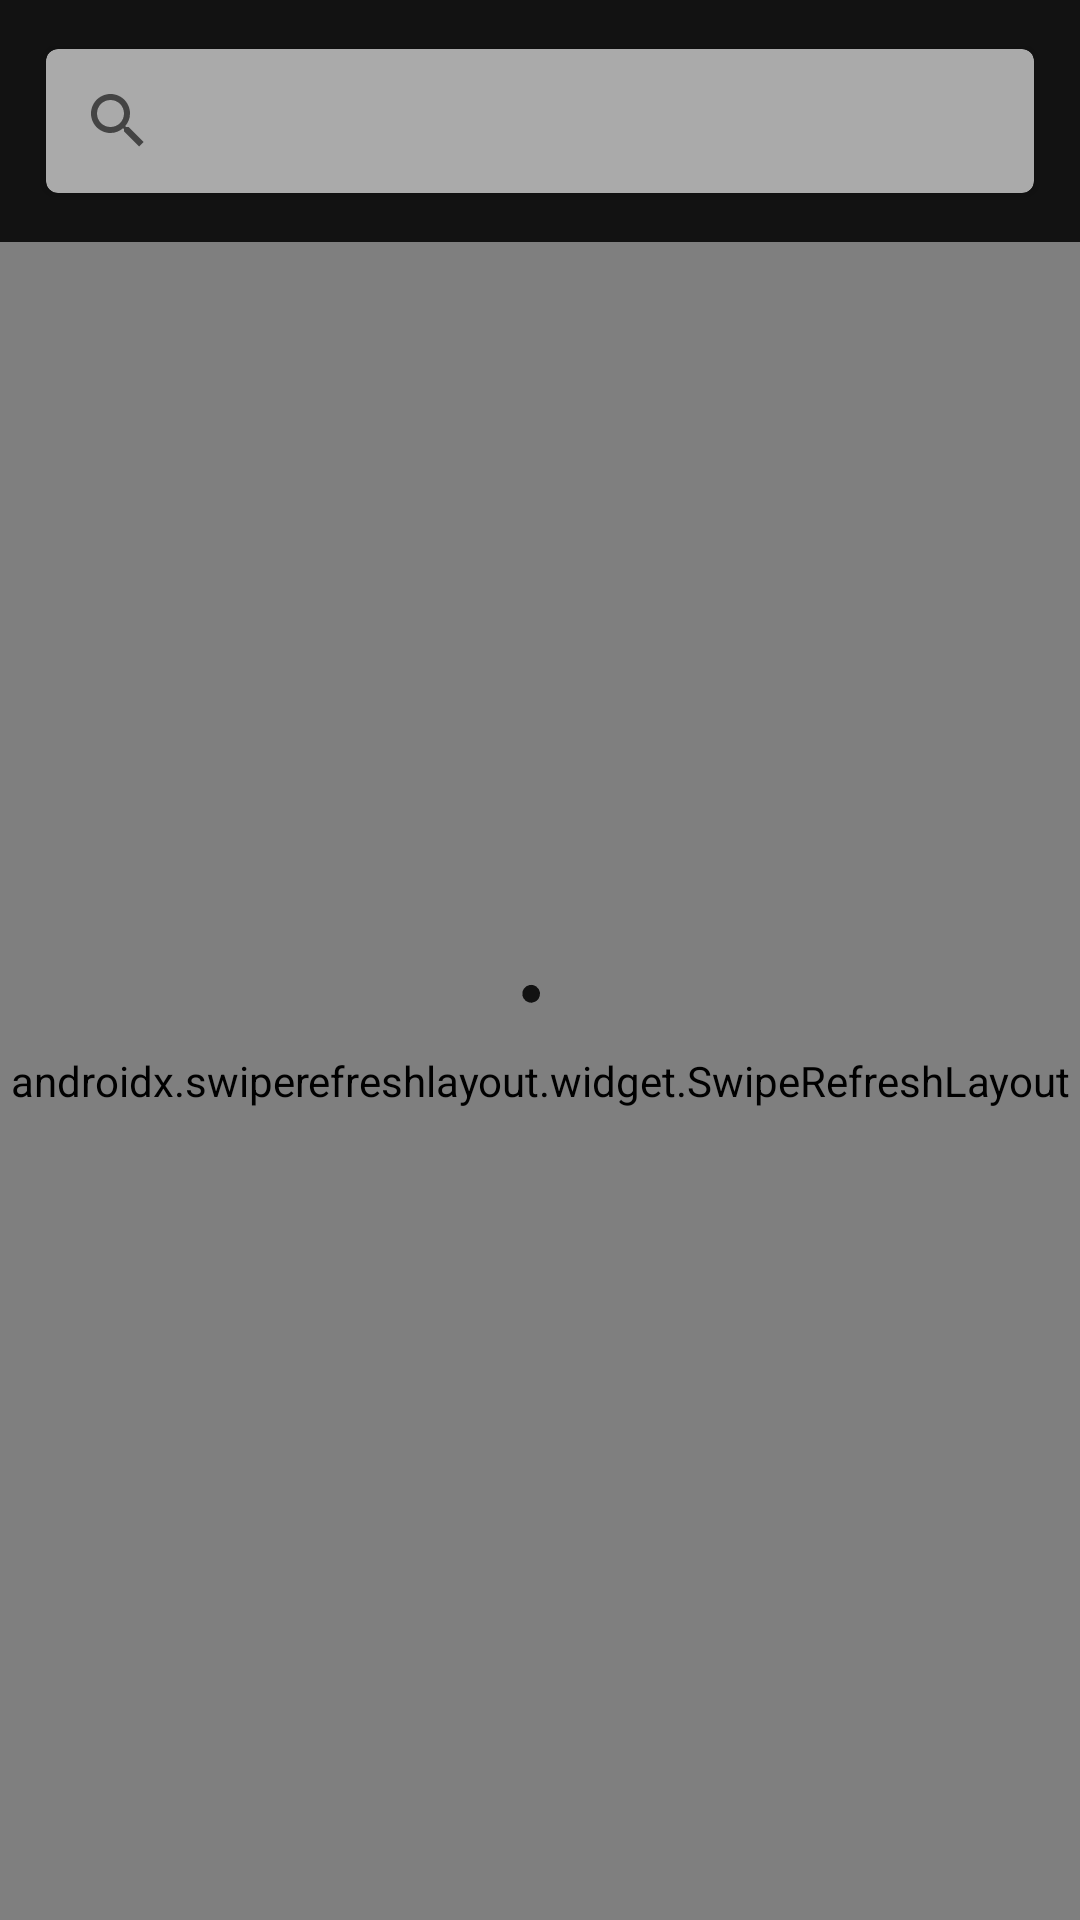

This screen was rendered from an Android layout file. Write that file and the resources it references.
<!-- AndroidManifest.xml: application theme Theme.GitHubUsers -->
<!-- res/layout/activity_main.xml -->
<?xml version="1.0" encoding="utf-8"?>
<RelativeLayout
    xmlns:android="http://schemas.android.com/apk/res/android"
    android:layout_width="match_parent"
    android:layout_height="match_parent"
    xmlns:app="http://schemas.android.com/apk/res-auto"
    xmlns:tools="http://schemas.android.com/tools"
    android:focusableInTouchMode="true"
    android:fitsSystemWindows="true"
    tools:context=".activity.MainActivity"
    android:windowSoftInputMode="stateHidden|adjustResize">

    <FrameLayout
        android:id="@+id/main_search"
        android:layout_width="match_parent"
        android:layout_height="wrap_content"
        android:layout_alignParentStart="true"
        android:background="?attr/colorPrimary">
        <androidx.cardview.widget.CardView
            android:layout_width="match_parent"
            android:layout_height="wrap_content"
            android:layout_margin="12dp"
            app:cardBackgroundColor="@android:color/darker_gray"
            app:cardCornerRadius="4dp"
            app:cardUseCompatPadding="true">
            <androidx.appcompat.widget.SearchView
                android:id="@+id/search_view"
                android:layout_width="match_parent"
                android:layout_height="wrap_content"
                android:iconifiedByDefault="false"
                android:queryHint="@string/search"
                android:queryBackground="@null"
                android:imeOptions="flagNoExtractUi|flagNoFullscreen" />
        </androidx.cardview.widget.CardView>
    </FrameLayout>

    <androidx.swiperefreshlayout.widget.SwipeRefreshLayout
        android:id="@+id/refresh_recycler_view"
        android:layout_width="match_parent"
        android:layout_height="match_parent"
        android:layout_below="@id/main_search"
        app:layout_behavior="@string/appbar_scrolling_view_behavior">
        <androidx.recyclerview.widget.RecyclerView
            android:id="@+id/recycler_view"
            android:layout_width="match_parent"
            android:layout_height="wrap_content"
            tools:listitem="@layout/row_recycler_user"/>
    </androidx.swiperefreshlayout.widget.SwipeRefreshLayout>

    <include
        android:id="@+id/main_response"
        layout="@layout/layout_data_handler_response"
        android:layout_marginTop="?actionBarSize"
        android:layout_width="match_parent"
        android:layout_height="match_parent" />
</RelativeLayout>
<!-- res/layout/row_recycler_user.xml (included above) -->
<?xml version="1.0" encoding="utf-8"?>
<RelativeLayout xmlns:android="http://schemas.android.com/apk/res/android"
    xmlns:app="http://schemas.android.com/apk/res-auto"
    android:layout_width="match_parent"
    android:layout_height="wrap_content"
    android:paddingVertical="12dp"
    android:paddingHorizontal="@dimen/layout_padding"
    android:background="?attr/selectableItemBackground"
    android:id="@+id/row_user">

    <ImageView
        android:id="@+id/row_image"
        android:layout_width="50dp"
        android:layout_height="50dp"
        android:contentDescription="@string/account_profile_picture"
        android:scaleType="fitCenter"
        android:src="@mipmap/ic_launcher"
        app:layout_constraintBottom_toBottomOf="parent"
        app:layout_constraintLeft_toLeftOf="parent"
        app:layout_constraintTop_toTopOf="parent" />

    <TextView
        android:id="@+id/row_username"
        style="?attr/textAppearanceSubtitle1"
        android:layout_width="match_parent"
        android:layout_height="wrap_content"
        android:layout_marginStart="20dp"
        android:maxLines="1"
        android:text="@string/account_username"
        android:textSize="16sp"
        android:textStyle="bold"
        android:layout_toRightOf="@id/row_image"
        android:layout_toLeftOf="@id/row_timestamp"
        android:layout_centerVertical="true"/>

    <TextView
        android:id="@+id/row_timestamp"
        style="@style/TextAppearance.Material3.LabelSmall"
        android:letterSpacing="0"
        android:layout_width="wrap_content"
        android:layout_height="wrap_content"
        android:layout_marginStart="20dp"
        android:maxLines="1"
        android:text="@string/timestamp"
        android:maxWidth="80dp"
        android:textStyle="bold"
        android:layout_alignParentRight="true"
        android:layout_centerVertical="true"
        android:visibility="gone"/>
</RelativeLayout>
<!-- res/layout/layout_data_handler_response.xml (included above) -->
<?xml version="1.0" encoding="utf-8"?>
<FrameLayout
    xmlns:android="http://schemas.android.com/apk/res/android"
    xmlns:app="http://schemas.android.com/apk/res-auto"
    android:layout_width="match_parent"
    android:layout_height="match_parent"
    android:orientation="horizontal"
    android:fitsSystemWindows="true">

    <androidx.constraintlayout.widget.ConstraintLayout
        android:id="@+id/layoutError"
        android:layout_width="match_parent"
        android:layout_height="match_parent"
        android:layout_gravity="center"
        android:visibility="gone">

        <ImageView
            android:id="@+id/errorImage"
            android:layout_width="match_parent"
            android:layout_height="wrap_content"
            android:contentDescription="@string/error_illustration"
            android:scaleType="centerInside"
            android:src="@mipmap/ic_launcher"
            app:layout_constraintBottom_toBottomOf="parent"
            app:layout_constraintEnd_toEndOf="parent"
            app:layout_constraintHorizontal_bias="0.5"
            app:layout_constraintStart_toStartOf="parent"
            app:layout_constraintTop_toTopOf="parent"
            app:layout_constraintVertical_bias="0.4" />

        <TextView
            android:id="@+id/errorMessage"
            style="?attr/textAppearanceSubtitle1"
            android:textSize="18sp"
            android:layout_width="match_parent"
            android:layout_height="wrap_content"
            android:gravity="center"
            android:text="@string/error_message"
            android:lineSpacingExtra="2dp"
            app:layout_constraintBottom_toBottomOf="parent"
            app:layout_constraintHorizontal_bias="0.4"
            app:layout_constraintLeft_toLeftOf="parent"
            app:layout_constraintRight_toRightOf="parent"
            app:layout_constraintTop_toBottomOf="@id/errorImage"
            app:layout_constraintVertical_bias="0" />
    </androidx.constraintlayout.widget.ConstraintLayout>

    <com.google.android.material.progressindicator.CircularProgressIndicator
        android:id="@+id/progressCircular"
        android:layout_width="match_parent"
        android:layout_height="match_parent"
        android:layout_gravity="center"
        android:indeterminate="true"
        app:trackCornerRadius="4dp"
        app:trackThickness="6dp"/>
</FrameLayout>
<!-- resources referenced by this layout -->
<resources>
  <dimen name="layout_padding">20dp</dimen>
  <!-- mipmap ic_launcher: png bitmap (mipmap-hdpi, 1497 bytes) -->
  <string name="account_profile_picture">Account Profile Picture</string>
  <string name="account_username">Account Username</string>
  <string name="error_illustration">Error Illustration</string>
  <string name="error_message">Error Message</string>
  <string name="search">Search</string>
  <string name="timestamp">Timestamp</string>
  <style name="Theme.GitHubUsers" parent="Theme.MaterialComponents.DayNight.DarkActionBar">
          
          <item name="colorPrimary">@color/dark_mode</item>
          <item name="colorPrimaryVariant">@color/dark_mode</item>
          <item name="colorOnPrimary">@color/white</item>
          
          <item name="colorSecondary">@color/teal_200</item>
          <item name="colorSecondaryVariant">@color/teal_700</item>
          <item name="colorOnSecondary">@color/black</item>
          
          <item name="android:statusBarColor" tools:targetApi="l">?attr/colorPrimary</item>
          <item name="android:windowLightStatusBar">false</item>
          
      </style>
  <color name="dark_mode">#121212</color>
  <color name="white">#FFFFFFFF</color>
  <color name="teal_200">#FF03DAC5</color>
  <color name="teal_700">#FF018786</color>
  <color name="black">#FF000000</color>
</resources>
